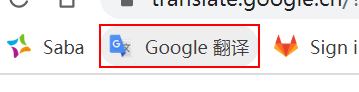
Task: Quick Tutorial
Workflow: Sequence

Step 1: click on the push button 'Google 翻译' in window 'Google 翻译 - Google Chrome' (chrome.exe)
